Photos from the image-classification dataset "clasif-malaria" in the GitHub repository ajbanegas/CNN-CAD. Its 2 classes are: decoys, inhibitors.

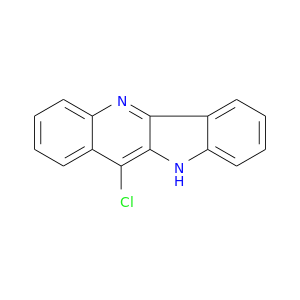
Label: decoys

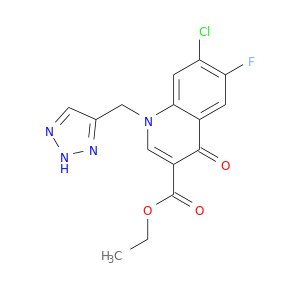
Label: inhibitors

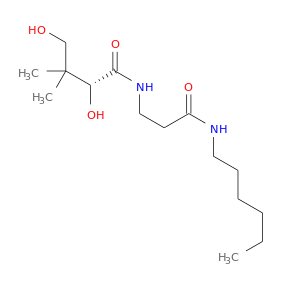
Label: inhibitors

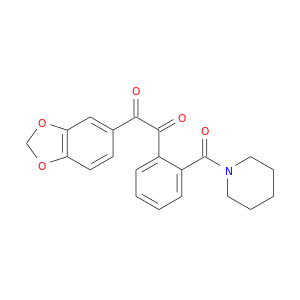
Label: decoys

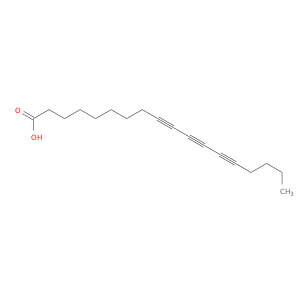
Label: inhibitors

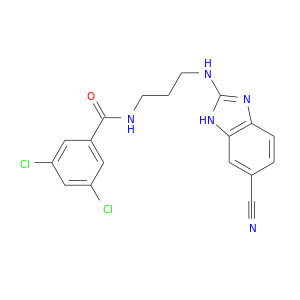
Label: decoys
